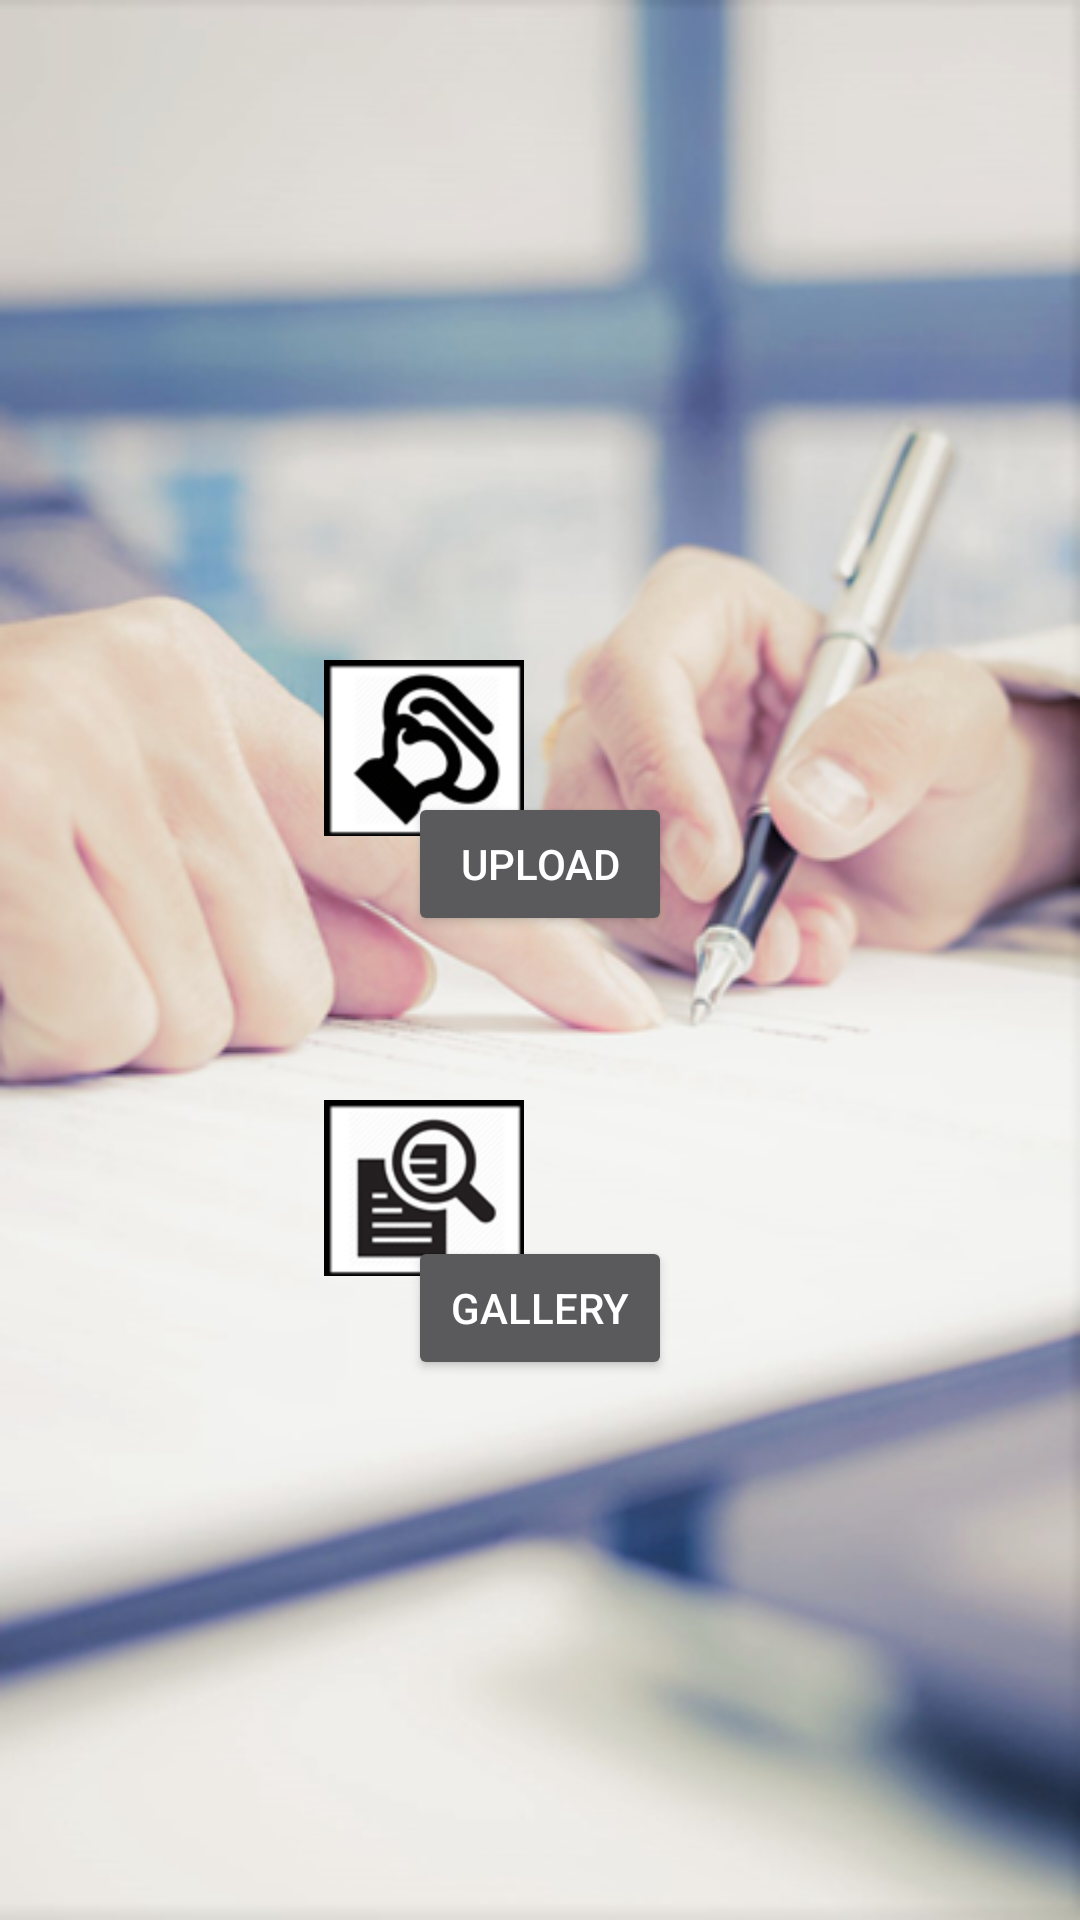

Android layout source for this screen:
<!-- AndroidManifest.xml: application theme custom -->
<!-- res/layout/activity_mycontracts.xml -->
<?xml version="1.0" encoding="utf-8"?>
<android.support.constraint.ConstraintLayout xmlns:android="http://schemas.android.com/apk/res/android"
    xmlns:app="http://schemas.android.com/apk/res-auto"
    android:layout_width="match_parent"
    android:layout_height="match_parent"
    xmlns:tools="http://schemas.android.com/tools"
    android:background="@drawable/mycontracts_background"
    tools:context=".MyContractsActivity">

    <Button
        android:id="@+id/buttonGallery"
        android:layout_width="wrap_content"
        android:layout_height="wrap_content"
        android:layout_marginEnd="136dp"
        android:layout_marginRight="136dp"
        android:layout_marginTop="100dp"
        android:text="Gallery"
        app:layout_constraintEnd_toEndOf="parent"
        app:layout_constraintTop_toBottomOf="@+id/buttonUpload" />

    <ImageView
        android:id="@+id/galleryLogo"
        android:layout_width="wrap_content"
        android:layout_height="wrap_content"
        android:layout_marginLeft="108dp"
        android:layout_marginStart="108dp"
        android:layout_marginTop="88dp"
        android:background="@mipmap/view"
        android:visibility="visible"
        app:layout_constraintStart_toStartOf="parent"
        app:layout_constraintTop_toBottomOf="@+id/uploadLogo"
        app:srcCompat="@mipmap/view" />

    <Button
        android:id="@+id/buttonUpload"
        android:layout_width="wrap_content"
        android:layout_height="wrap_content"
        android:layout_marginEnd="136dp"
        android:layout_marginRight="136dp"
        android:layout_marginTop="264dp"
        android:text="Upload"
        android:visibility="visible"
        app:layout_constraintEnd_toEndOf="parent"
        app:layout_constraintTop_toTopOf="parent" />

    <ImageView
        android:id="@+id/uploadLogo"
        android:layout_width="wrap_content"
        android:layout_height="wrap_content"
        android:layout_marginLeft="108dp"
        android:layout_marginStart="108dp"
        android:layout_marginTop="176dp"
        android:background="@mipmap/upload"
        android:visibility="visible"
        app:layout_constraintStart_toStartOf="parent"
        app:layout_constraintTop_toBottomOf="@+id/iwBack"
        app:srcCompat="@mipmap/upload" />

    <ImageView
        android:id="@+id/iwBack"
        android:layout_width="0dp"
        android:layout_height="0dp"
        android:layout_marginBottom="596dp"
        android:layout_marginEnd="321dp"
        android:layout_marginLeft="40dp"
        android:layout_marginRight="321dp"
        android:layout_marginStart="40dp"
        android:layout_marginTop="37dp"
        android:src="@mipmap/back_arrow"
        android:visibility="visible"
        app:layout_constraintBottom_toBottomOf="parent"
        app:layout_constraintEnd_toEndOf="parent"
        app:layout_constraintHorizontal_bias="0.481"
        app:layout_constraintStart_toStartOf="parent"
        app:layout_constraintTop_toTopOf="parent"
        app:layout_constraintVertical_bias="0.032" />

</android.support.constraint.ConstraintLayout>
<!-- resources referenced by this layout -->
<resources>
  <!-- drawable mycontracts_background: png bitmap (drawable, 305691 bytes) -->
  <!-- mipmap back_arrow: png bitmap (mipmap-hdpi, 2786 bytes) -->
  <!-- mipmap upload: png bitmap (mipmap-hdpi, 5096 bytes) -->
  <!-- mipmap view: png bitmap (mipmap-hdpi, 6041 bytes) -->
  <style name="custom" parent="android:Theme.Material.Dialog.Presentation">
          <item name="android:colorAccent">@color/accent_material_dark_1</item>
      </style>
  <color name="accent_material_dark_1">#4070ff</color>
</resources>
